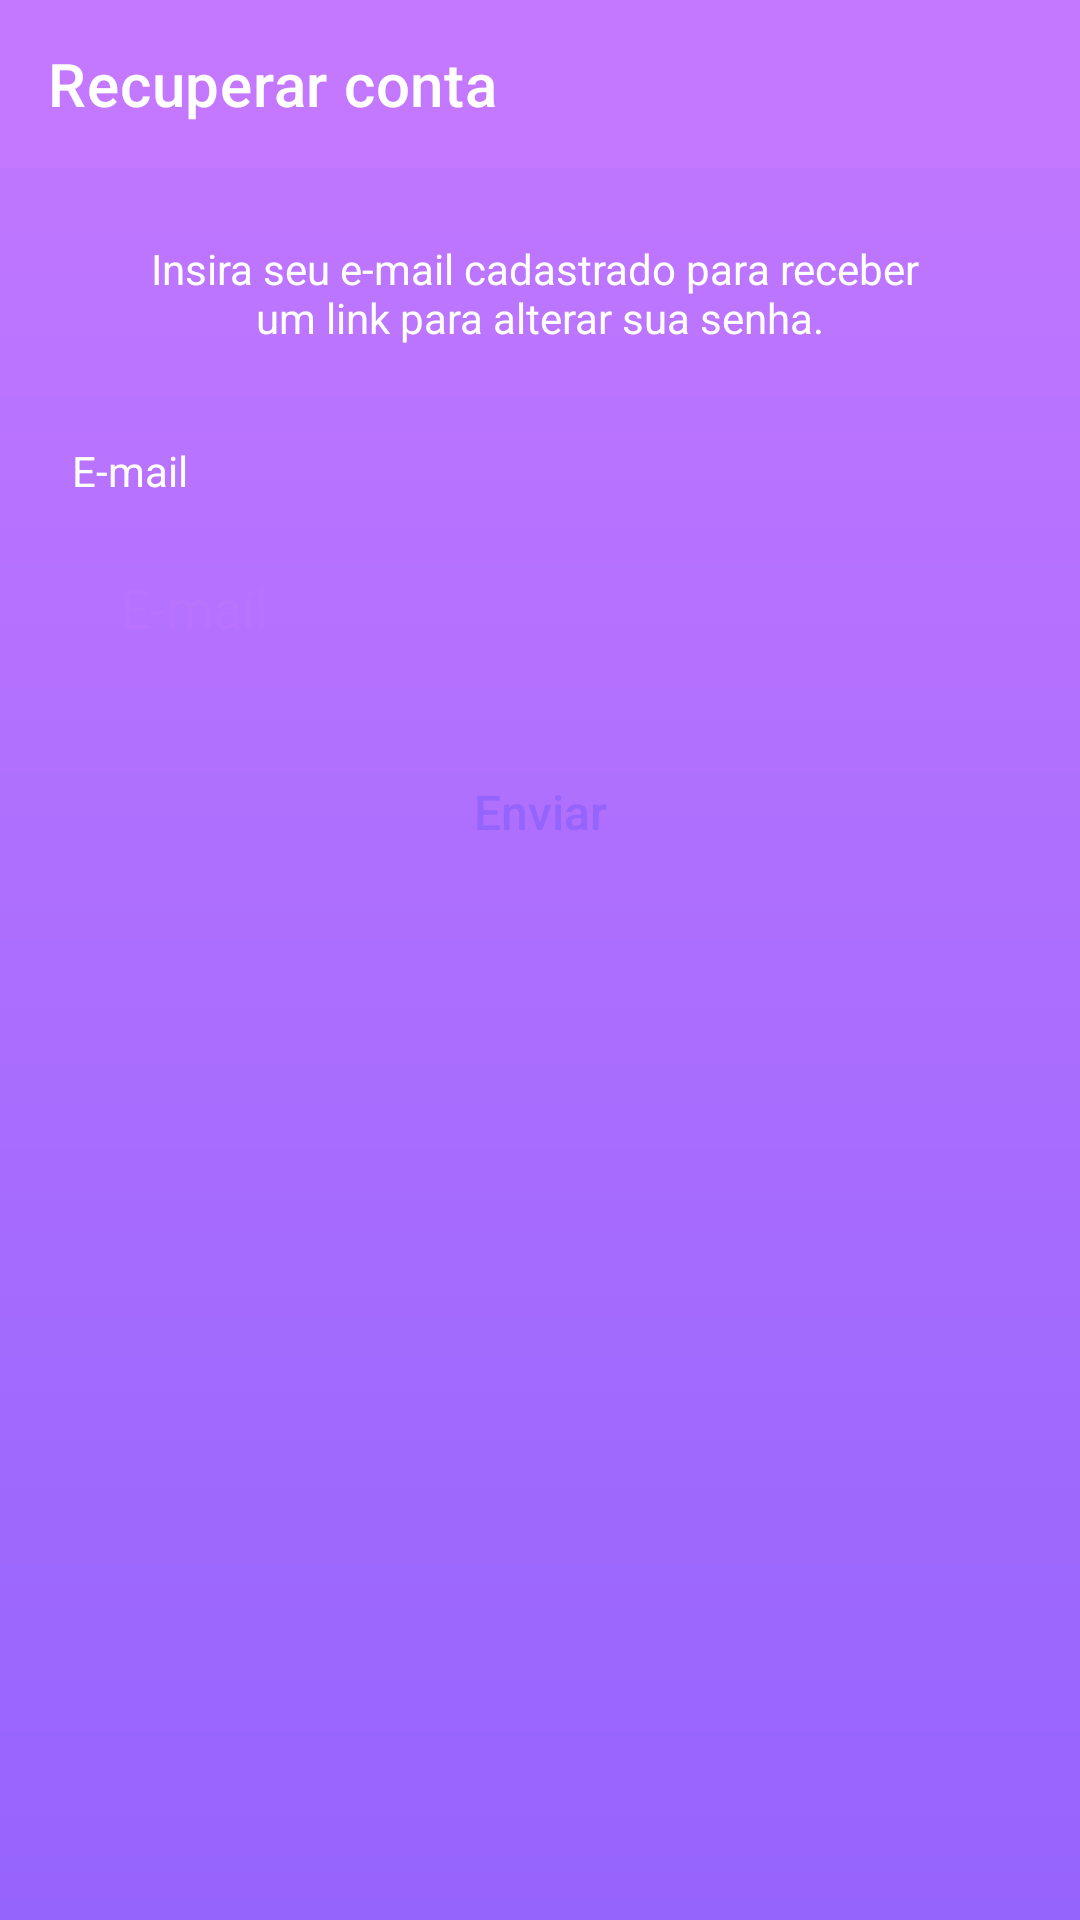

Produce the Android XML layout that renders to this screen, including the resource entries it uses.
<!-- AndroidManifest.xml: application theme Theme.Ferinha -->
<!-- res/layout/activity_recuperar_conta.xml -->
<?xml version="1.0" encoding="utf-8"?>
<androidx.constraintlayout.widget.ConstraintLayout xmlns:android="http://schemas.android.com/apk/res/android"
    xmlns:app="http://schemas.android.com/apk/res-auto"
    xmlns:tools="http://schemas.android.com/tools"
    android:layout_width="match_parent"
    android:layout_height="match_parent"
    android:background="@drawable/bg_app"
    tools:context=".activity.auth.RecuperarContaActivity">

    <ScrollView
        android:layout_width="match_parent"
        android:layout_height="match_parent"
        android:fillViewport="true"
        app:layout_constraintBottom_toBottomOf="parent"
        app:layout_constraintEnd_toEndOf="parent"
        app:layout_constraintStart_toStartOf="parent"
        app:layout_constraintTop_toTopOf="parent"
        app:layout_constraintVertical_bias="0.0">

        <androidx.constraintlayout.widget.ConstraintLayout
            android:layout_width="match_parent"
            android:layout_height="wrap_content">

            <androidx.appcompat.widget.Toolbar
                android:id="@+id/toolbar"
                android:layout_width="match_parent"
                android:layout_height="wrap_content"
                app:title="Recuperar conta"
                app:titleTextColor="@color/white"
                android:background="@color/color_secondary"
                app:layout_constraintEnd_toEndOf="parent"
                app:layout_constraintStart_toStartOf="parent"
                app:layout_constraintTop_toTopOf="parent" />

            <LinearLayout
                android:layout_width="match_parent"
                android:layout_height="wrap_content"
                android:layout_gravity="center"
                android:orientation="vertical"
                android:padding="24dp"
                app:layout_constraintEnd_toEndOf="parent"
                app:layout_constraintStart_toStartOf="parent"
                app:layout_constraintTop_toBottomOf="@+id/toolbar">

                <TextView
                    android:layout_width="match_parent"
                    android:layout_height="wrap_content"
                    android:textAlignment="center"
                    android:text="@string/recover_account_text_info"
                    android:textColor="@color/white" />

                <TextView
                    android:layout_width="wrap_content"
                    android:layout_height="wrap_content"
                    android:text="@string/recover_account_edt_email"
                    android:layout_marginTop="@dimen/recover_account_margin_top_txt_email"
                    android:textColor="@color/white" />

                <EditText
                    android:id="@+id/edt_email"
                    android:layout_width="match_parent"
                    android:layout_height="wrap_content"
                    android:layout_marginTop="@dimen/recover_account_margin_edt"
                    android:background="@drawable/bg_edit"
                    android:textColor="@color/color_secondary"
                    android:textColorHint="@color/color_hint"
                    android:hint="@string/recover_account_edt_email"
                    android:inputType="textEmailAddress"
                    android:padding="@dimen/recover_account_padding_edt_email" />

                <android.widget.Button
                    android:id="@+id/btn_reset_password"
                    style="?android:attr/borderlessButtonStyle"
                    android:layout_width="match_parent"
                    android:layout_height="wrap_content"
                    android:layout_marginTop="@dimen/recover_account_margin_top_btn"
                    android:background="@drawable/bg_btn"
                    android:text="@string/recover_account_btn_send"
                    android:textAllCaps="false"
                    android:textColor="@color/color_primary"
                    android:textSize="@dimen/recover_account_text_size_btn_send" />

                <ProgressBar
                    android:id="@+id/progress_bar"
                    android:layout_width="wrap_content"
                    android:layout_height="wrap_content"
                    android:indeterminateTint="@color/white"
                    android:layout_gravity="center"
                    android:visibility="gone"
                    tools:visibility="visible"
                    android:layout_marginTop="@dimen/recover_account_margin_progress_bar"/>

            </LinearLayout>

        </androidx.constraintlayout.widget.ConstraintLayout>

    </ScrollView>

</androidx.constraintlayout.widget.ConstraintLayout>
<!-- resources referenced by this layout -->
<resources>
  <color name="color_hint">#55C378FF</color>
  <color name="color_primary">#9564FD</color>
  <color name="color_secondary">#C378FF</color>
  <color name="white">#FFFFFFFF</color>
  <dimen name="recover_account_margin_edt">8dp</dimen>
  <dimen name="recover_account_margin_progress_bar">8dp</dimen>
  <dimen name="recover_account_margin_top_btn">16dp</dimen>
  <dimen name="recover_account_margin_top_txt_email">32dp</dimen>
  <dimen name="recover_account_padding_edt_email">16dp</dimen>
  <dimen name="recover_account_text_size_btn_send">16sp</dimen>
  <!-- drawable bg_app (drawable) -->
  <?xml version="1.0" encoding="utf-8"?>
  <shape xmlns:android="http://schemas.android.com/apk/res/android"
      android:shape="rectangle">
  
      <gradient
          android:startColor="@color/color_primary"
          android:endColor="@color/color_secondary"
          android:angle="90"/>
  
  </shape>
  <string name="recover_account_btn_send">Enviar</string>
  <string name="recover_account_edt_email">E-mail</string>
  <string name="recover_account_text_info">Insira seu e-mail cadastrado para receber \num link para alterar sua senha.</string>
  <style name="Theme.Ferinha" parent="Theme.MaterialComponents.DayNight.NoActionBar">
          
          <item name="colorPrimary">@color/color_secondary</item>
          <item name="colorPrimaryVariant">@color/color_secondary</item>
          <item name="colorOnPrimary">@color/white</item>
  
          <item name="android:homeAsUpIndicator">@drawable/ic_back</item>
  
          
          <item name="colorSecondary">@color/color_secondary</item>
          <item name="colorSecondaryVariant">@color/teal_700</item>
          <item name="colorOnSecondary">@color/white</item>
          
          <item name="android:statusBarColor" tools:targetApi="l">?attr/colorPrimaryVariant</item>
          
      </style>
  <color name="teal_700">#FF018786</color>
</resources>
